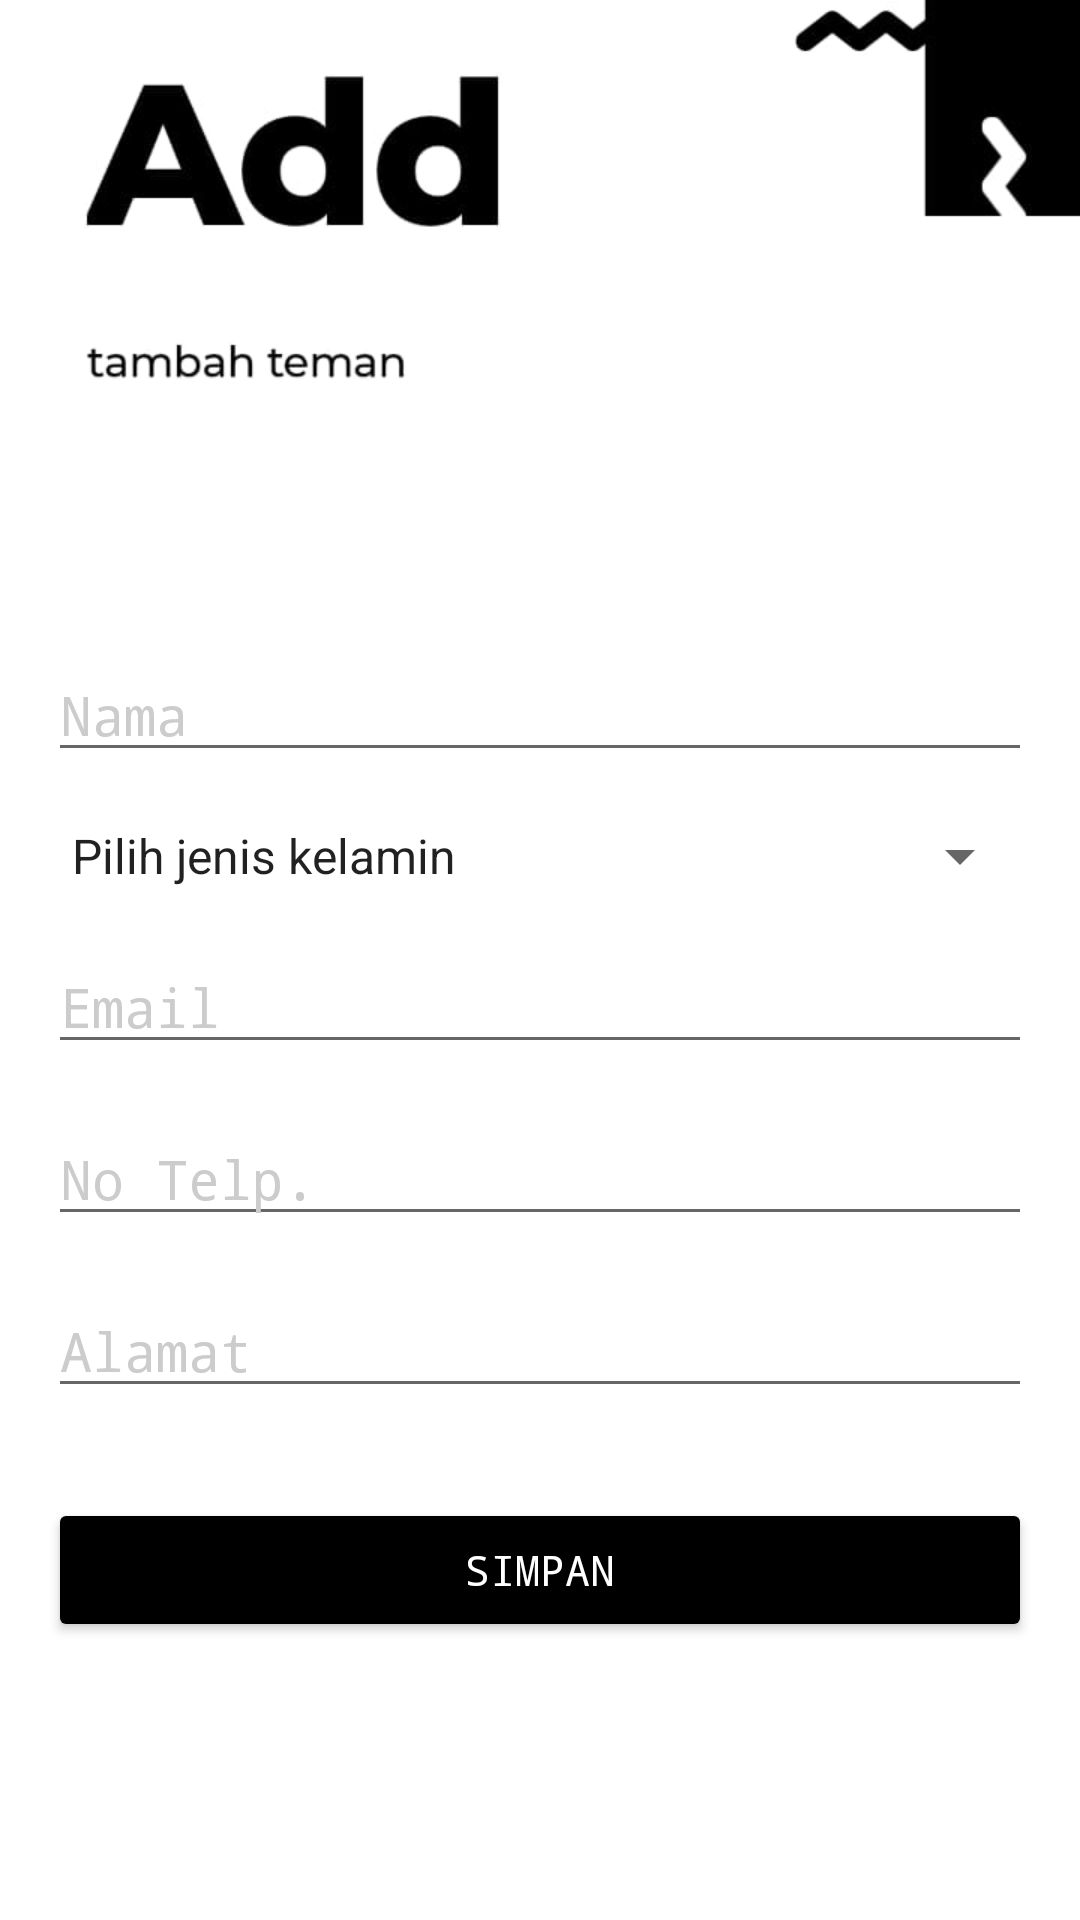

Here is an Android app screen rendered from its layout file. Give the layout XML and the strings, colors and styles it references.
<!-- AndroidManifest.xml: application theme AppTheme -->
<!-- res/layout/my_friends_add_fragment.xml -->
<?xml version="1.0" encoding="utf-8"?>
<LinearLayout
    xmlns:android="http://schemas.android.com/apk/res/android"
    xmlns:tools="http://schemas.android.com/tools"
    android:layout_width="match_parent"
    android:layout_height="match_parent"
    android:orientation="vertical"
    android:background="@drawable/background_satu">


    <LinearLayout
        android:layout_width="match_parent"
        android:layout_height="wrap_content"
        android:layout_marginTop="30dp"
        android:layout_margin="16dp"
        android:orientation="vertical">


        <EditText

            android:id="@+id/edtName"
            android:layout_marginTop="200dp"
            android:layout_width="match_parent"
            android:layout_height="wrap_content"
            android:hint="Nama"
            android:fontFamily="monospace"
            android:textColorHint="#CCCCCC"
            android:textColor="#000000"
            android:inputType="text"
            android:imeOptions="actionDone"/>

        <Spinner
            android:layout_marginTop="16dp"
            android:id="@+id/spinnerGender"
            android:layout_width="match_parent"
            android:layout_height="wrap_content"
            android:fontFamily="monospace"
            android:textColor="#000000"
            android:entries="@array/gender_list" />

        <EditText
            android:id="@+id/edtEmail"
            android:layout_marginTop="16dp"
            android:layout_width="match_parent"
            android:layout_height="wrap_content"
            android:hint="Email"
            android:fontFamily="monospace"
            android:textColorHint="#CCCCCC"
            android:textColor="#000000"
            android:inputType="textEmailAddress"
            android:imeOptions="actionNext"/>

        <EditText
            android:id="@+id/edtTelp"
            android:layout_marginTop="16dp"
            android:layout_width="match_parent"
            android:layout_height="wrap_content"
            android:hint="No Telp."
            android:fontFamily="monospace"
            android:textColorHint="#CCCCCC"
            android:textColor="#000000"
            android:inputType="text"
            android:imeOptions="actionNext"/>

        <EditText
            android:id="@+id/edtAddress"
            android:layout_marginTop="16dp"
            android:layout_width="match_parent"
            android:layout_height="wrap_content"
            android:hint="Alamat"
            android:fontFamily="monospace"
            android:textColorHint="#CCCCCC"
            android:textColor="#000000"
            android:inputType="text"
            android:imeOptions="actionDone"/>

        <Button
            android:id="@+id/btnSave"
            android:layout_marginTop="30dp"
            android:layout_width="match_parent"
            android:layout_height="wrap_content"
            android:theme="@style/buttonstyle1"
            android:text="Simpan"
            android:fontFamily="monospace"
            android:textColor="@color/White"
            android:drawable="@drawable/custom_button"/>
    </LinearLayout>

</LinearLayout>
<!-- resources referenced by this layout -->
<resources>
  <string-array name="gender_list">
          <item>Pilih jenis kelamin</item>
          <item>Laki-laki</item>
          <item>Perempuan</item>
      </string-array>
  <color name="White">#FFFFFF</color>
  <!-- drawable background_satu: png bitmap (drawable-v24, 15464 bytes) -->
  <!-- drawable custom_button (drawable) -->
  <?xml version="1.0" encoding="utf-8"?>
      <shape xmlns:android="http://schemas.android.com/apk/res/android"
          android:shape="rectangle">
  
          <solid android:color="#000000"/>
          <corners android:radius="80dp"/>
  
      </shape>
  <style name="buttonstyle1" parent="Theme.AppCompat.Light">
          <item name="colorControlHighlight">@color/White</item>
          <item name="colorButtonNormal">@color/Black</item>
      </style>
  <style name="AppTheme" parent="Theme.AppCompat.Light.DarkActionBar">
          
          <item name="colorPrimary">@color/Black</item>
          <item name="colorPrimaryDark">@color/Black</item>
          <item name="colorAccent">@color/Black</item>
      </style>
  <color name="Black">#000000</color>
</resources>
